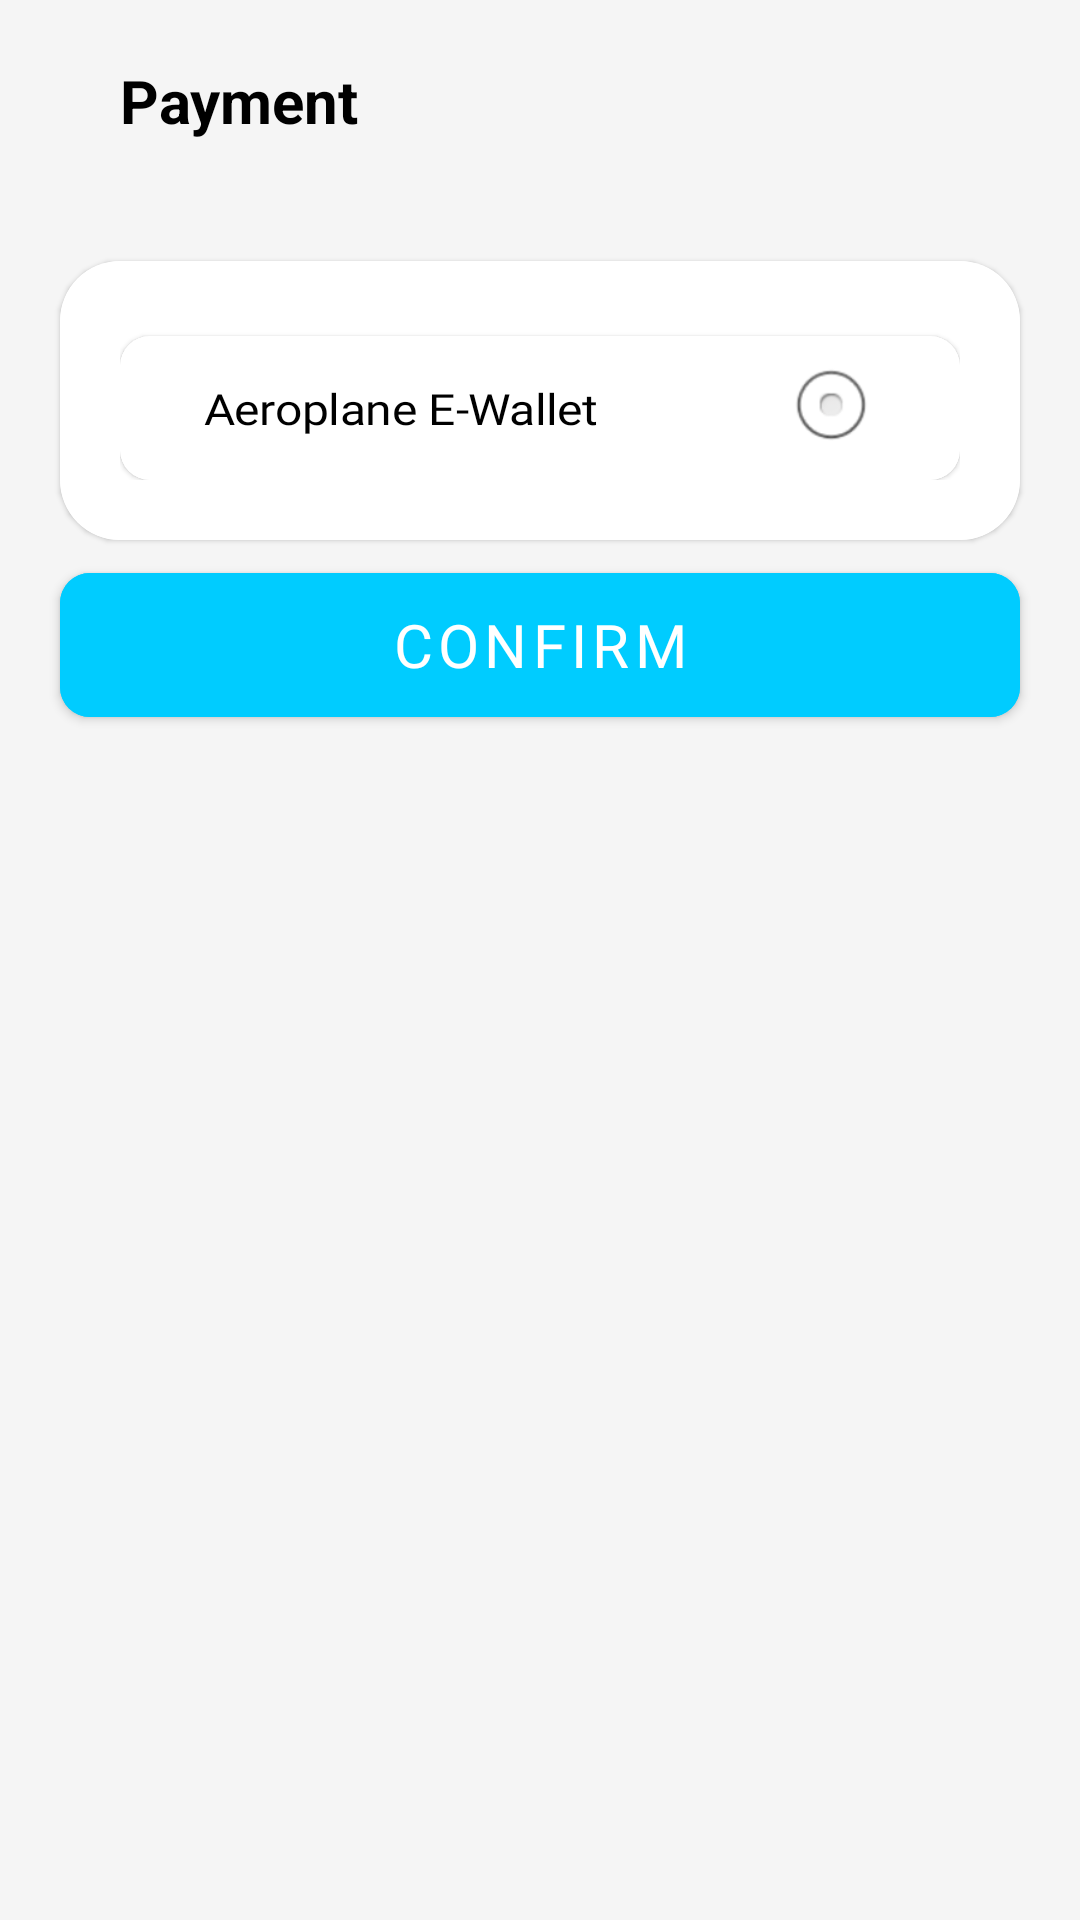

Layout XML and referenced resources for this Android screen:
<!-- AndroidManifest.xml: application theme Theme.FPANDC13 -->
<!-- res/layout/fragment_payment.xml -->
<?xml version="1.0" encoding="utf-8"?>
<androidx.coordinatorlayout.widget.CoordinatorLayout
    xmlns:android="http://schemas.android.com/apk/res/android"
    xmlns:tools="http://schemas.android.com/tools"
    android:layout_width="match_parent"
    android:layout_height="match_parent"
    tools:context=".ui.home.payment.PaymentFragment"
    xmlns:app="http://schemas.android.com/apk/res-auto">

    <LinearLayout
        android:orientation="vertical"
        android:layout_width="match_parent"
        android:layout_height="match_parent"
        android:background="@color/cardColor"
        android:backgroundTint="@color/cardColor">

        <LinearLayout
            android:padding="20dp"
            android:gravity="center"
            android:background="@color/cardColor"
            android:backgroundTint="@color/cardColor"
            android:orientation="horizontal"
            android:layout_width="match_parent"
            android:layout_height="wrap_content">

            <ImageButton
                android:layout_width="wrap_content"
                android:layout_height="wrap_content"
                android:backgroundTint="@color/cardColor"
                android:background="@color/cardColor"
                android:src="@drawable/ic_baseline_arrow_back_24"/>

            <TextView
                android:layout_marginStart="20dp"
                android:text="Payment"
                android:textColor="@color/black"
                android:textSize="20sp"
                android:textStyle="bold"
                android:layout_width="match_parent"
                android:layout_height="wrap_content"/>
        </LinearLayout>

        <com.google.android.material.card.MaterialCardView
            android:layout_marginTop="20dp"
            android:layout_marginHorizontal="20dp"
            app:cardCornerRadius="20dp"
            android:backgroundTint="@color/white"
            android:background="@color/white"
            android:layout_width="match_parent"
            android:layout_height="wrap_content">

            <LinearLayout
                android:padding="20dp"
                android:orientation="vertical"
                android:backgroundTint="@color/white"
                android:background="@color/white"
                android:layout_width="match_parent"
                android:layout_height="match_parent">

                <RadioGroup
                    android:id="@+id/radioGroup"
                    android:layout_width="match_parent"
                    android:backgroundTint="@color/white"
                    android:background="@color/white"
                    android:layout_height="match_parent"
                    android:orientation="vertical">

                    <com.google.android.material.card.MaterialCardView
                        android:layout_marginTop="5dp"
                        app:cardCornerRadius="10dp"
                        app:strokeWidth="1dp"
                        android:backgroundTint="@color/white"
                        android:background="@color/white"
                        android:checkable="false"
                        android:layout_width="match_parent"
                        android:layout_height="wrap_content">

                        <androidx.appcompat.widget.AppCompatRadioButton
                            android:button="@null"
                            android:checked="false"
                            android:backgroundTint="@color/white"
                            android:background="@color/white"
                            android:textScaleX="1.1"
                            android:scaleX="0.8"
                            android:scaleY="0.8"
                            android:textSize="18sp"
                            android:checkable="false"
                            android:fontFamily="@font/poppins_medium"
                            android:textColor="@color/black"
                            android:drawableEnd="@android:drawable/btn_radio"
                            android:text="Aeroplane E-Wallet"
                            android:layout_width="match_parent"
                            android:layout_height="wrap_content"/>

                    </com.google.android.material.card.MaterialCardView>


                </RadioGroup>


            </LinearLayout>

        </com.google.android.material.card.MaterialCardView>

        <com.google.android.material.button.MaterialButton
            android:layout_marginHorizontal="20dp"
            android:id="@+id/btnBook"
            android:layout_gravity="center"
            android:layout_marginTop="5dp"
            android:layout_marginBottom="10dp"
            android:layout_width="match_parent"
            android:layout_height="60dp"
            android:backgroundTint="@color/primary"
            android:fontFamily="@font/poppins_medium"
            android:text="Confirm"
            android:textColor="@color/white"
            android:textSize="20sp"
            app:cornerRadius="10dp" />


    </LinearLayout>
</androidx.coordinatorlayout.widget.CoordinatorLayout>
<!-- resources referenced by this layout -->
<resources>
  <color name="black">#FF000000</color>
  <color name="cardColor">#F5F5F5</color>
  <color name="primary">#00CCFF</color>
  <color name="white">#FFFFFFFF</color>
  <style name="Theme.FPANDC13" parent="Theme.MaterialComponents.DayNight.NoActionBar">
          
          <item name="colorPrimary">@color/purple_500</item>
          <item name="colorPrimaryVariant">@color/primarytoolbarColor</item>
          <item name="colorOnPrimary">@color/white</item>
          
          <item name="colorSecondary">@color/teal_200</item>
          <item name="colorSecondaryVariant">@color/teal_700</item>
          <item name="colorOnSecondary">@color/black</item>
  
          
          <item name="android:statusBarColor" tools:targetApi="l">?attr/colorPrimaryVariant</item>
          
      </style>
  <color name="purple_500">#FF6200EE</color>
  <color name="primarytoolbarColor">#00CCFF</color>
  <color name="teal_200">#FF03DAC5</color>
  <color name="teal_700">#FF018786</color>
</resources>
